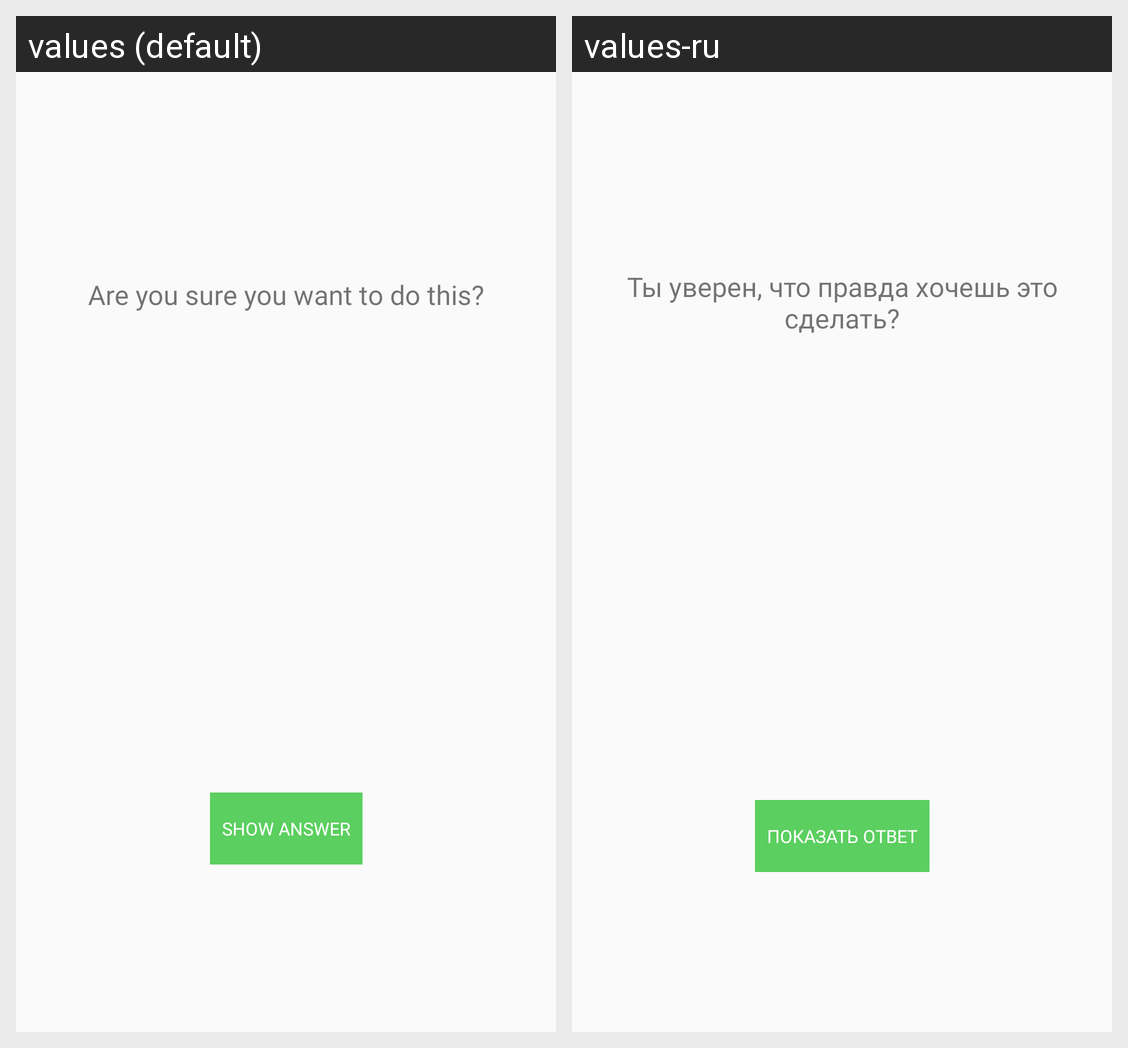

Translations of the strings shown on this Android screen, per locale in the grid:
Android screen res/layout/activity_cheat.xml rendered under 2 locales, left to right: values (default), values-ru. Device: Nexus 5 (rendered at 1080×1920; each locale shown at half size, 540×960, under a caption strip naming it); theme AppTheme.
Strings drawn on this screen, with the default value and each locale's value (text and hints the layout hard-codes, and strings that could not be matched under every locale, appear in the picture but are not listed):

warning_text
  values: Are you sure you want to do this?
  values-ru: Ты уверен, что правда хочешь это сделать?

show_answer_button
  values: Show answer
  values-ru: Показать ответ
